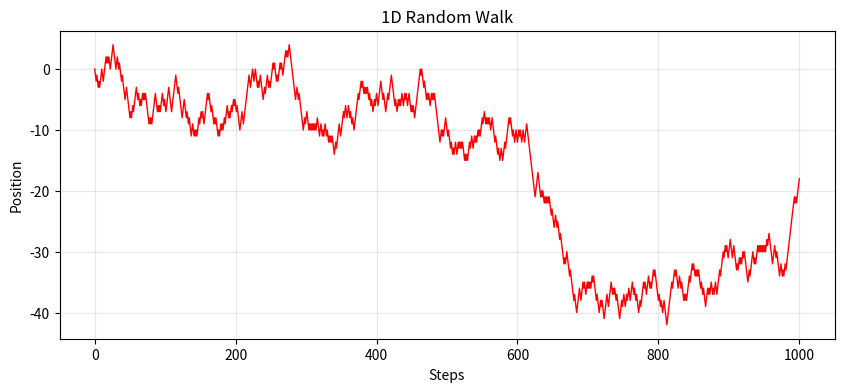

Write the Python code that produced this figure.
import numpy as np
import matplotlib.pyplot as plt

steps = 1000
origin = 0

step_set = np.array([-1, 1])
random_step = np.random.choice(step_set, size=steps)

path = np.concatenate([[origin], np.cumsum(random_step)])

plt.figure(figsize=(10, 4))
plt.plot(path, color='red', linewidth=1)
plt.title("1D Random Walk")
plt.xlabel("Steps")
plt.ylabel("Position")
plt.grid(True, alpha=0.3)
plt.show()
